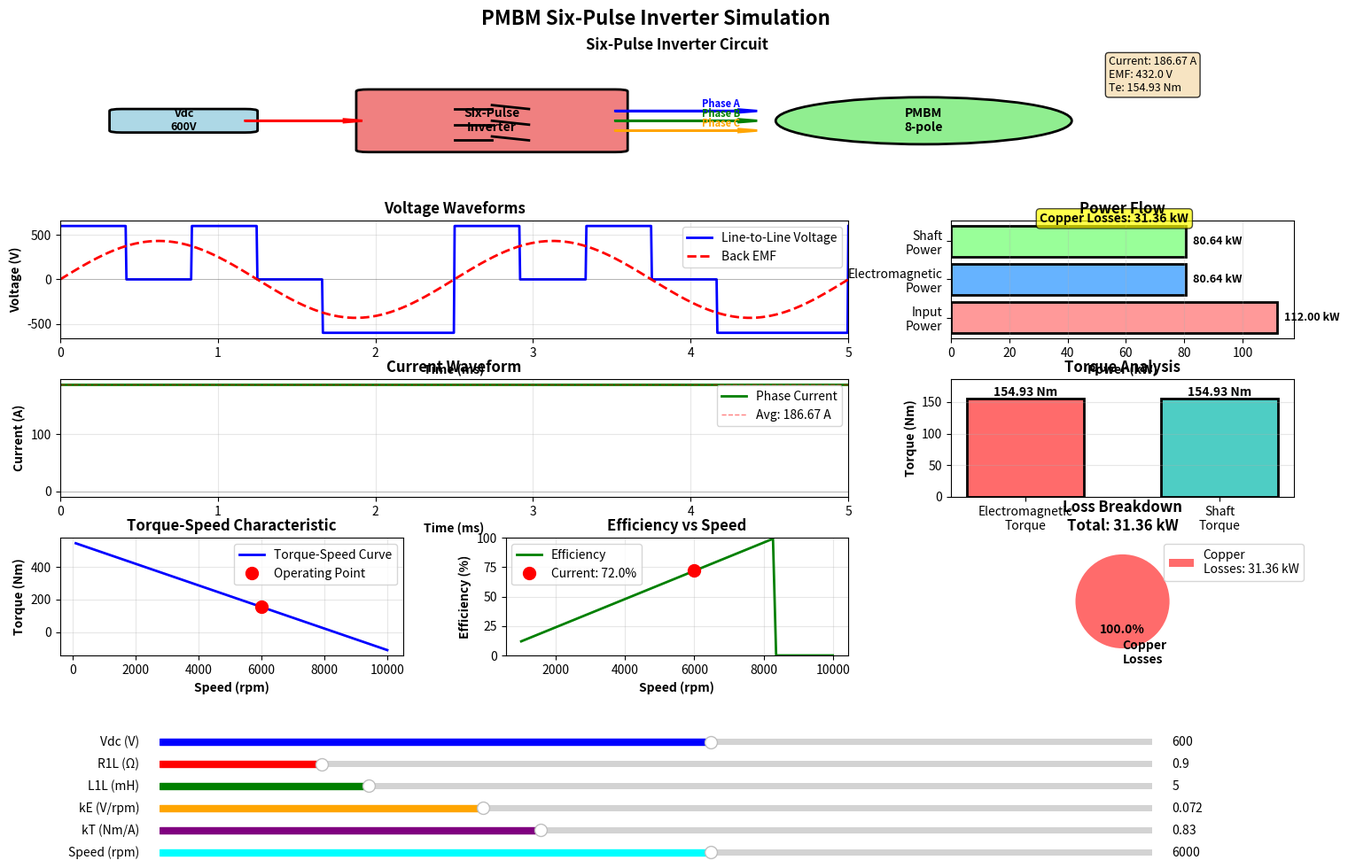

Write Python code to recreate this figure.
"""
PMBM Inverter Simulation with Interactive Visualization
Three-phase, 8-pole PMBM fed from six-pulse inverter
"""

import numpy as np
import matplotlib.pyplot as plt
from matplotlib.widgets import Slider, Button
from matplotlib.patches import Rectangle, FancyBboxPatch, Circle, FancyArrowPatch
from matplotlib.gridspec import GridSpec
import matplotlib.patches as mpatches

class PMBMInverterSimulation:
    def __init__(self):
        # Default parameters
        self.Vdc = 600  # DC bus voltage (V)
        self.R1L = 0.9  # Line-to-line resistance (Ohm)
        self.L1L = 5.0  # Line-to-line inductance (mH)
        self.kE = 0.072  # EMF constant (V/rpm)
        self.kT = 0.83  # Torque constant (Nm/A)
        self.speed = 6000  # Motor speed (rpm)
        self.poles = 8  # Number of poles

    def calculate(self, Vdc, R1L, L1L, kE, kT, speed):
        """Calculate motor parameters"""
        # For six-pulse inverter with two phases on
        # Line-to-line voltage equals DC bus voltage
        VLL = Vdc

        # Back EMF (line-to-line)
        EMF_LL = kE * speed

        # Current through conducting phases
        I = (VLL - EMF_LL) / R1L

        # Electromagnetic torque
        Te = kT * I

        # Copper losses (two phases conducting)
        Pcu = I**2 * R1L

        # Electromagnetic power
        Pem = EMF_LL * I

        # Mechanical angular velocity (rad/s)
        omega = 2 * np.pi * speed / 60

        # Shaft power (assuming no mechanical losses)
        Pshaft = Pem

        # Shaft torque (assuming no mechanical losses)
        Tshaft = Te

        # Input power
        Pin = VLL * I

        # Efficiency
        efficiency = (Pem / Pin * 100) if Pin > 0 else 0

        return {
            'VLL': VLL,
            'EMF_LL': EMF_LL,
            'I': I,
            'Te': Te,
            'Tshaft': Tshaft,
            'Pcu': Pcu,
            'Pem': Pem,
            'Pshaft': Pshaft,
            'Pin': Pin,
            'omega': omega,
            'efficiency': efficiency
        }

    def generate_waveforms(self, Vdc, I, EMF_LL, speed):
        """Generate voltage and current waveforms for visualization"""
        # Electrical frequency
        fe = speed * self.poles / 120  # Hz
        T = 1 / fe  # Period

        # Time array (2 periods)
        t = np.linspace(0, 2*T, 1000)

        # Phase voltages (six-step waveform)
        # Simplified representation
        angle = 2 * np.pi * fe * t

        # Six-step voltage waveform (line-to-line)
        vll = np.zeros_like(t)
        for i in range(len(t)):
            phase = angle[i] % (2*np.pi)
            if 0 <= phase < np.pi/3 or 2*np.pi/3 <= phase < np.pi:
                vll[i] = Vdc
            elif np.pi/3 <= phase < 2*np.pi/3 or np.pi <= phase < 4*np.pi/3:
                vll[i] = 0
            else:
                vll[i] = -Vdc

        # Current waveform (simplified - constant during conduction)
        current = np.ones_like(t) * I

        # Back EMF (sinusoidal approximation)
        emf = EMF_LL * np.sin(angle)

        return t, vll, current, emf, T

    def create_visualization(self):
        """Create interactive visualization with sliders"""
        # Create figure with custom layout
        fig = plt.figure(figsize=(16, 10))
        fig.suptitle('PMBM Six-Pulse Inverter Simulation', fontsize=16, fontweight='bold')

        # Create grid layout
        gs = GridSpec(4, 3, figure=fig, hspace=0.35, wspace=0.3,
                     left=0.08, right=0.95, top=0.92, bottom=0.25)

        # Create subplots
        ax_circuit = fig.add_subplot(gs[0, :])
        ax_voltage = fig.add_subplot(gs[1, 0:2])
        ax_current = fig.add_subplot(gs[2, 0:2])
        ax_power = fig.add_subplot(gs[1, 2])
        ax_torque = fig.add_subplot(gs[2, 2])
        ax_speed = fig.add_subplot(gs[3, 0])
        ax_efficiency = fig.add_subplot(gs[3, 1])
        ax_losses = fig.add_subplot(gs[3, 2])

        # Initial calculation
        results = self.calculate(self.Vdc, self.R1L, self.L1L,
                                self.kE, self.kT, self.speed)

        # Create slider axes
        slider_height = 0.015
        slider_spacing = 0.025
        slider_left = 0.15
        slider_width = 0.7
        slider_bottom = 0.02

        ax_vdc = plt.axes([slider_left, slider_bottom + 5*slider_spacing,
                          slider_width, slider_height])
        ax_r1l = plt.axes([slider_left, slider_bottom + 4*slider_spacing,
                          slider_width, slider_height])
        ax_l1l = plt.axes([slider_left, slider_bottom + 3*slider_spacing,
                          slider_width, slider_height])
        ax_ke = plt.axes([slider_left, slider_bottom + 2*slider_spacing,
                         slider_width, slider_height])
        ax_kt = plt.axes([slider_left, slider_bottom + 1*slider_spacing,
                         slider_width, slider_height])
        ax_speed_slider = plt.axes([slider_left, slider_bottom,
                                   slider_width, slider_height])

        # Create sliders
        slider_vdc = Slider(ax_vdc, 'Vdc (V)', 100, 1000, valinit=self.Vdc,
                           valstep=10, color='blue')
        slider_r1l = Slider(ax_r1l, 'R1L (Ω)', 0.1, 5.0, valinit=self.R1L,
                           valstep=0.1, color='red')
        slider_l1l = Slider(ax_l1l, 'L1L (mH)', 1.0, 20.0, valinit=self.L1L,
                           valstep=0.5, color='green')
        slider_ke = Slider(ax_ke, 'kE (V/rpm)', 0.01, 0.2, valinit=self.kE,
                          valstep=0.001, color='orange')
        slider_kt = Slider(ax_kt, 'kT (Nm/A)', 0.1, 2.0, valinit=self.kT,
                          valstep=0.01, color='purple')
        slider_speed = Slider(ax_speed_slider, 'Speed (rpm)', 1000, 10000,
                             valinit=self.speed, valstep=100, color='cyan')

        def update(val):
            """Update all plots when slider changes"""
            # Get current slider values
            Vdc = slider_vdc.val
            R1L = slider_r1l.val
            L1L = slider_l1l.val
            kE = slider_ke.val
            kT = slider_kt.val
            speed = slider_speed.val

            # Recalculate
            results = self.calculate(Vdc, R1L, L1L, kE, kT, speed)

            # Clear all axes
            ax_circuit.clear()
            ax_voltage.clear()
            ax_current.clear()
            ax_power.clear()
            ax_torque.clear()
            ax_speed.clear()
            ax_efficiency.clear()
            ax_losses.clear()

            # Redraw all plots
            self.plot_circuit_diagram(ax_circuit, Vdc, results)
            self.plot_voltage_waveform(ax_voltage, Vdc, results, speed)
            self.plot_current_waveform(ax_current, results, speed)
            self.plot_power_flow(ax_power, results)
            self.plot_torque_info(ax_torque, results)
            self.plot_speed_curve(ax_speed, Vdc, R1L, kE, kT, speed)
            self.plot_efficiency(ax_efficiency, Vdc, R1L, kE, kT, speed)
            self.plot_losses(ax_losses, results)

            fig.canvas.draw_idle()

        # Connect sliders to update function
        slider_vdc.on_changed(update)
        slider_r1l.on_changed(update)
        slider_l1l.on_changed(update)
        slider_ke.on_changed(update)
        slider_kt.on_changed(update)
        slider_speed.on_changed(update)

        # Initial plot
        self.plot_circuit_diagram(ax_circuit, self.Vdc, results)
        self.plot_voltage_waveform(ax_voltage, self.Vdc, results, self.speed)
        self.plot_current_waveform(ax_current, results, self.speed)
        self.plot_power_flow(ax_power, results)
        self.plot_torque_info(ax_torque, results)
        self.plot_speed_curve(ax_speed, self.Vdc, self.R1L,
                             self.kE, self.kT, self.speed)
        self.plot_efficiency(ax_efficiency, self.Vdc, self.R1L,
                            self.kE, self.kT, self.speed)
        self.plot_losses(ax_losses, results)

        plt.show()

    def plot_circuit_diagram(self, ax, Vdc, results):
        """Draw simplified circuit diagram with inverter"""
        ax.set_xlim(0, 10)
        ax.set_ylim(0, 6)
        ax.axis('off')
        ax.set_title('Six-Pulse Inverter Circuit', fontweight='bold', pad=10)

        # DC Source
        dc_source = FancyBboxPatch((0.5, 2.5), 1, 1, boxstyle="round,pad=0.1",
                                   edgecolor='black', facecolor='lightblue', linewidth=2)
        ax.add_patch(dc_source)
        ax.text(1, 3, f'Vdc\n{Vdc:.0f}V', ha='center', va='center',
               fontweight='bold', fontsize=9)

        # Inverter block
        inverter = FancyBboxPatch((2.5, 1.5), 2, 3, boxstyle="round,pad=0.1",
                                 edgecolor='black', facecolor='lightcoral', linewidth=2)
        ax.add_patch(inverter)
        ax.text(3.5, 3, 'Six-Pulse\nInverter', ha='center', va='center',
               fontweight='bold', fontsize=10)

        # Draw switches (simplified)
        for i in range(3):
            y_pos = 2 + i * 0.8
            ax.plot([3.2, 3.5], [y_pos, y_pos], 'k-', linewidth=2)
            ax.plot([3.5, 3.8], [y_pos+0.2, y_pos], 'k-', linewidth=2)

        # Motor
        motor = Circle((7, 3), 1.2, edgecolor='black', facecolor='lightgreen', linewidth=2)
        ax.add_patch(motor)
        ax.text(7, 3, 'PMBM\n8-pole', ha='center', va='center',
               fontweight='bold', fontsize=10)

        # Connection lines
        ax.arrow(1.5, 3, 0.8, 0, head_width=0.15, head_length=0.15,
                fc='red', ec='red', linewidth=2)
        ax.arrow(4.5, 3.5, 1, 0, head_width=0.15, head_length=0.15,
                fc='blue', ec='blue', linewidth=2)
        ax.arrow(4.5, 3, 1, 0, head_width=0.15, head_length=0.15,
                fc='green', ec='green', linewidth=2)
        ax.arrow(4.5, 2.5, 1, 0, head_width=0.15, head_length=0.15,
                fc='orange', ec='orange', linewidth=2)

        # Phase labels
        ax.text(5.2, 3.7, 'Phase A', fontsize=8, color='blue', fontweight='bold')
        ax.text(5.2, 3.2, 'Phase B', fontsize=8, color='green', fontweight='bold')
        ax.text(5.2, 2.7, 'Phase C', fontsize=8, color='orange', fontweight='bold')

        # Display key parameters
        info_text = f"Current: {results['I']:.2f} A\n"
        info_text += f"EMF: {results['EMF_LL']:.1f} V\n"
        info_text += f"Te: {results['Te']:.2f} Nm"
        ax.text(8.5, 4.5, info_text, fontsize=9, bbox=dict(boxstyle='round',
                facecolor='wheat', alpha=0.8))

    def plot_voltage_waveform(self, ax, Vdc, results, speed):
        """Plot voltage waveforms"""
        t, vll, current, emf, T = self.generate_waveforms(Vdc, results['I'],
                                                          results['EMF_LL'], speed)

        # Convert time to milliseconds
        t_ms = t * 1000

        ax.plot(t_ms, vll, 'b-', linewidth=2, label='Line-to-Line Voltage')
        ax.plot(t_ms, emf, 'r--', linewidth=2, label='Back EMF')
        ax.axhline(y=0, color='k', linestyle='-', linewidth=0.5, alpha=0.3)
        ax.grid(True, alpha=0.3)
        ax.set_xlabel('Time (ms)', fontweight='bold')
        ax.set_ylabel('Voltage (V)', fontweight='bold')
        ax.set_title('Voltage Waveforms', fontweight='bold')
        ax.legend(loc='upper right')
        ax.set_xlim(0, 2*T*1000)

    def plot_current_waveform(self, ax, results, speed):
        """Plot current waveform"""
        fe = speed * self.poles / 120
        T = 1 / fe
        t = np.linspace(0, 2*T, 1000)
        t_ms = t * 1000

        # Simplified constant current during conduction
        current = np.ones_like(t) * results['I']

        ax.plot(t_ms, current, 'g-', linewidth=2, label='Phase Current')
        ax.axhline(y=results['I'], color='r', linestyle='--',
                  linewidth=1, alpha=0.5, label=f"Avg: {results['I']:.2f} A")
        ax.axhline(y=0, color='k', linestyle='-', linewidth=0.5, alpha=0.3)
        ax.grid(True, alpha=0.3)
        ax.set_xlabel('Time (ms)', fontweight='bold')
        ax.set_ylabel('Current (A)', fontweight='bold')
        ax.set_title('Current Waveform', fontweight='bold')
        ax.legend(loc='upper right')
        ax.set_xlim(0, 2*T*1000)

    def plot_power_flow(self, ax, results):
        """Plot power flow diagram"""
        powers = [results['Pin']/1000, results['Pem']/1000, results['Pshaft']/1000]
        labels = ['Input\nPower', 'Electromagnetic\nPower', 'Shaft\nPower']
        colors = ['#ff9999', '#66b3ff', '#99ff99']

        bars = ax.barh(labels, powers, color=colors, edgecolor='black', linewidth=2)

        # Add value labels
        for i, (bar, power) in enumerate(zip(bars, powers)):
            ax.text(power + max(powers)*0.02, i, f'{power:.2f} kW',
                   va='center', fontweight='bold', fontsize=9)

        # Show losses
        loss_power = results['Pcu']/1000
        ax.text(max(powers)*0.5, 2.5, f'Copper Losses: {loss_power:.2f} kW',
               ha='center', fontsize=10, bbox=dict(boxstyle='round',
               facecolor='yellow', alpha=0.7), fontweight='bold')

        ax.set_xlabel('Power (kW)', fontweight='bold')
        ax.set_title('Power Flow', fontweight='bold')
        ax.grid(True, alpha=0.3, axis='x')

    def plot_torque_info(self, ax, results):
        """Plot torque information"""
        torques = [results['Te'], results['Tshaft']]
        labels = ['Electromagnetic\nTorque', 'Shaft\nTorque']
        colors = ['#ff6b6b', '#4ecdc4']

        bars = ax.bar(labels, torques, color=colors, edgecolor='black',
                     linewidth=2, width=0.6)

        # Add value labels
        for bar, torque in zip(bars, torques):
            height = bar.get_height()
            ax.text(bar.get_x() + bar.get_width()/2., height,
                   f'{torque:.2f} Nm',
                   ha='center', va='bottom', fontweight='bold', fontsize=10)

        ax.set_ylabel('Torque (Nm)', fontweight='bold')
        ax.set_title('Torque Analysis', fontweight='bold')
        ax.grid(True, alpha=0.3, axis='y')
        ax.set_ylim(0, max(torques) * 1.2)

    def plot_speed_curve(self, ax, Vdc, R1L, kE, kT, current_speed):
        """Plot torque vs speed characteristic"""
        speeds = np.linspace(100, 10000, 100)
        torques = []

        for speed in speeds:
            results = self.calculate(Vdc, R1L, self.L1L, kE, kT, speed)
            torques.append(results['Te'])

        ax.plot(speeds, torques, 'b-', linewidth=2, label='Torque-Speed Curve')
        ax.plot(current_speed, self.calculate(Vdc, R1L, self.L1L, kE, kT,
                current_speed)['Te'], 'ro', markersize=10,
                label='Operating Point')
        ax.grid(True, alpha=0.3)
        ax.set_xlabel('Speed (rpm)', fontweight='bold')
        ax.set_ylabel('Torque (Nm)', fontweight='bold')
        ax.set_title('Torque-Speed Characteristic', fontweight='bold')
        ax.legend()

    def plot_efficiency(self, ax, Vdc, R1L, kE, kT, current_speed):
        """Plot efficiency vs speed"""
        speeds = np.linspace(1000, 10000, 100)
        efficiencies = []

        for speed in speeds:
            results = self.calculate(Vdc, R1L, self.L1L, kE, kT, speed)
            efficiencies.append(results['efficiency'])

        ax.plot(speeds, efficiencies, 'g-', linewidth=2, label='Efficiency')
        current_eff = self.calculate(Vdc, R1L, self.L1L, kE, kT,
                                     current_speed)['efficiency']
        ax.plot(current_speed, current_eff, 'ro', markersize=10,
               label=f'Current: {current_eff:.1f}%')
        ax.grid(True, alpha=0.3)
        ax.set_xlabel('Speed (rpm)', fontweight='bold')
        ax.set_ylabel('Efficiency (%)', fontweight='bold')
        ax.set_title('Efficiency vs Speed', fontweight='bold')
        ax.legend()
        ax.set_ylim(0, 100)

    def plot_losses(self, ax, results):
        """Plot loss breakdown"""
        losses = [results['Pcu']/1000]
        labels = ['Copper\nLosses']
        colors = ['#ff6b6b']
        explode = [0.1]

        wedges, texts, autotexts = ax.pie(losses, labels=labels, colors=colors,
                                          autopct='%1.1f%%', startangle=90,
                                          explode=explode, textprops={'fontweight': 'bold'})

        ax.set_title(f'Loss Breakdown\nTotal: {results["Pcu"]/1000:.2f} kW',
                    fontweight='bold')

        # Add legend with absolute values
        legend_labels = [f'{label}: {loss:.2f} kW'
                        for label, loss in zip(labels, losses)]
        ax.legend(legend_labels, loc='upper left', bbox_to_anchor=(0.8, 0, 0.5, 1))

def main():
    """Main function to run the simulation"""
    print("="*60)
    print("PMBM Six-Pulse Inverter Simulation")
    print("="*60)
    print("\nInitial Parameters:")
    print(f"  - DC Bus Voltage (Vdc): 600 V")
    print(f"  - Line-to-Line Resistance (R1L): 0.9 Ω")
    print(f"  - Line-to-Line Inductance (L1L): 5.0 mH")
    print(f"  - EMF Constant (kE): 0.072 V/rpm")
    print(f"  - Torque Constant (kT): 0.83 Nm/A")
    print(f"  - Motor Speed: 6000 rpm")
    print(f"  - Number of Poles: 8")
    print("\n" + "="*60)

    # Create simulation instance
    sim = PMBMInverterSimulation()

    # Calculate initial results
    results = sim.calculate(sim.Vdc, sim.R1L, sim.L1L, sim.kE, sim.kT, sim.speed)

    print("\nCalculated Results:")
    print(f"  - Line Current: {results['I']:.2f} A")
    print(f"  - Electromagnetic Torque: {results['Te']:.2f} Nm")
    print(f"  - Shaft Torque: {results['Tshaft']:.2f} Nm")
    print(f"  - Copper Losses: {results['Pcu']/1000:.2f} kW")
    print(f"  - Input Power: {results['Pin']/1000:.2f} kW")
    print(f"  - Shaft Power: {results['Pshaft']/1000:.2f} kW")
    print(f"  - Efficiency: {results['efficiency']:.2f} %")
    print("\n" + "="*60)
    print("\nUse the sliders to adjust parameters and see real-time updates!")
    print("="*60 + "\n")

    # Create interactive visualization
    sim.create_visualization()

if __name__ == "__main__":
    main()
